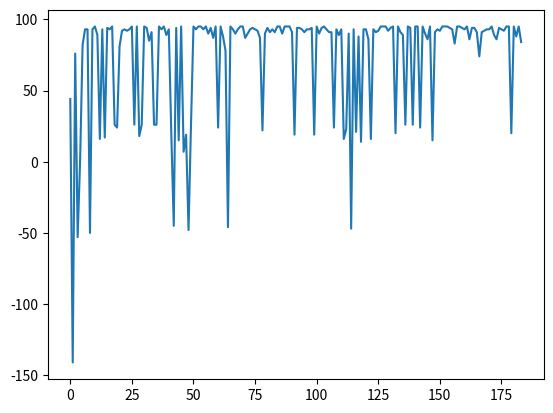

Here is the Python script that generated this plot:
from __future__ import division
from matplotlib import pyplot as plt
import numpy as np

# Input description
rows = 4
cols = 4
start = (0,0)
goal = (3,3)
badStates = [ (1,2) ]

# Parameters
gamma = 0.99
probA = 0.9
probB = 0.05
# epsilon = 0.05
epsilon = 0.2
sigma = 1e-1

rewardGoal = 100
rewardBad = -70
rewardGeneral = -1

numEpisodes = 10000

actions = {
	"L" : (-1,0),
	"R" : (1,0),
	"U" : (0,1),
	"D" : (0,-1)
}

ACard = len(actions.keys()) 

Q = np.zeros((rows, cols, ACard))

actionIndices = {
	"L" : 0,
	"R" : 1,
	"U" : 2,
	"D" : 3
}

Nsa = np.zeros((rows, cols, ACard))

def whatHappens(action):
  happens = np.random.choice(["intended", "lateral"], p=[probA, 2*probB])
  if happens == "intended":
    a = action
  else:
    if action == "L" or action == "R":
      a = np.random.choice(["U", "D"])
    else:
      a = np.random.choice(["L", "R"])
  return a

def nextState(state, action):
  a = whatHappens(action)
  tryStateX = state[0] + actions[a][0]
  tryStateY = state[1] + actions[a][1]
  if tryStateX >= rows or tryStateX < 0 or tryStateY >= cols or tryStateY < 0:
    s = state
  else:
    s = (tryStateX, tryStateY)
  return s

def getReward(state):
  if state == goal:
    return rewardGoal
  elif state in badStates:
    return rewardBad
  else:
    return rewardGeneral

def takeAction(state):
  probabilities = np.zeros(ACard)

  aStar = np.argmax(Q[state[0]][state[1]])
  probabilities = [epsilon / ACard] * ACard
  probabilities[aStar] = 1 - epsilon + (epsilon / ACard)

  a = np.random.choice(["L", "R", "U", "D"], p=probabilities)  

  return a

def calcMax(state):
  return np.max(Q[state[0]][state[1]])

rewards = []

for episode in range(numEpisodes):
  s = start
  a = takeAction(s)
  reward = 0
  maxDeltaQ = 0

  while s != goal:

    Nsa[s[0]][s[1]][actionIndices[a]] += 1

    sDash = nextState(s,a)

    r = getReward(sDash)

    reward += r
    aDash = takeAction(sDash)

    alpha = 1.0 / Nsa[s[0]][s[1]][actionIndices[a]]

    deltaQ = alpha * (r + gamma * calcMax(sDash) - Q[s[0]][s[1]][actionIndices[a]])
    Q[s[0]][s[1]][actionIndices[a]] += deltaQ
    maxDeltaQ = max(maxDeltaQ, deltaQ)

    s = sDash
    a = aDash

  if abs(maxDeltaQ) < sigma:
    break

  rewards.append(reward)

policy = np.zeros((rows, cols))

for i in range(rows):
  for j in range(cols):
    policy[i][j] = np.argmax(Q[i][j])

print("====Policy====")
print(policy)

print

print("====Q values====")
print(Q)

x_axis = np.arange(0, len(rewards))
plt.plot(x_axis, rewards)
plt.show()